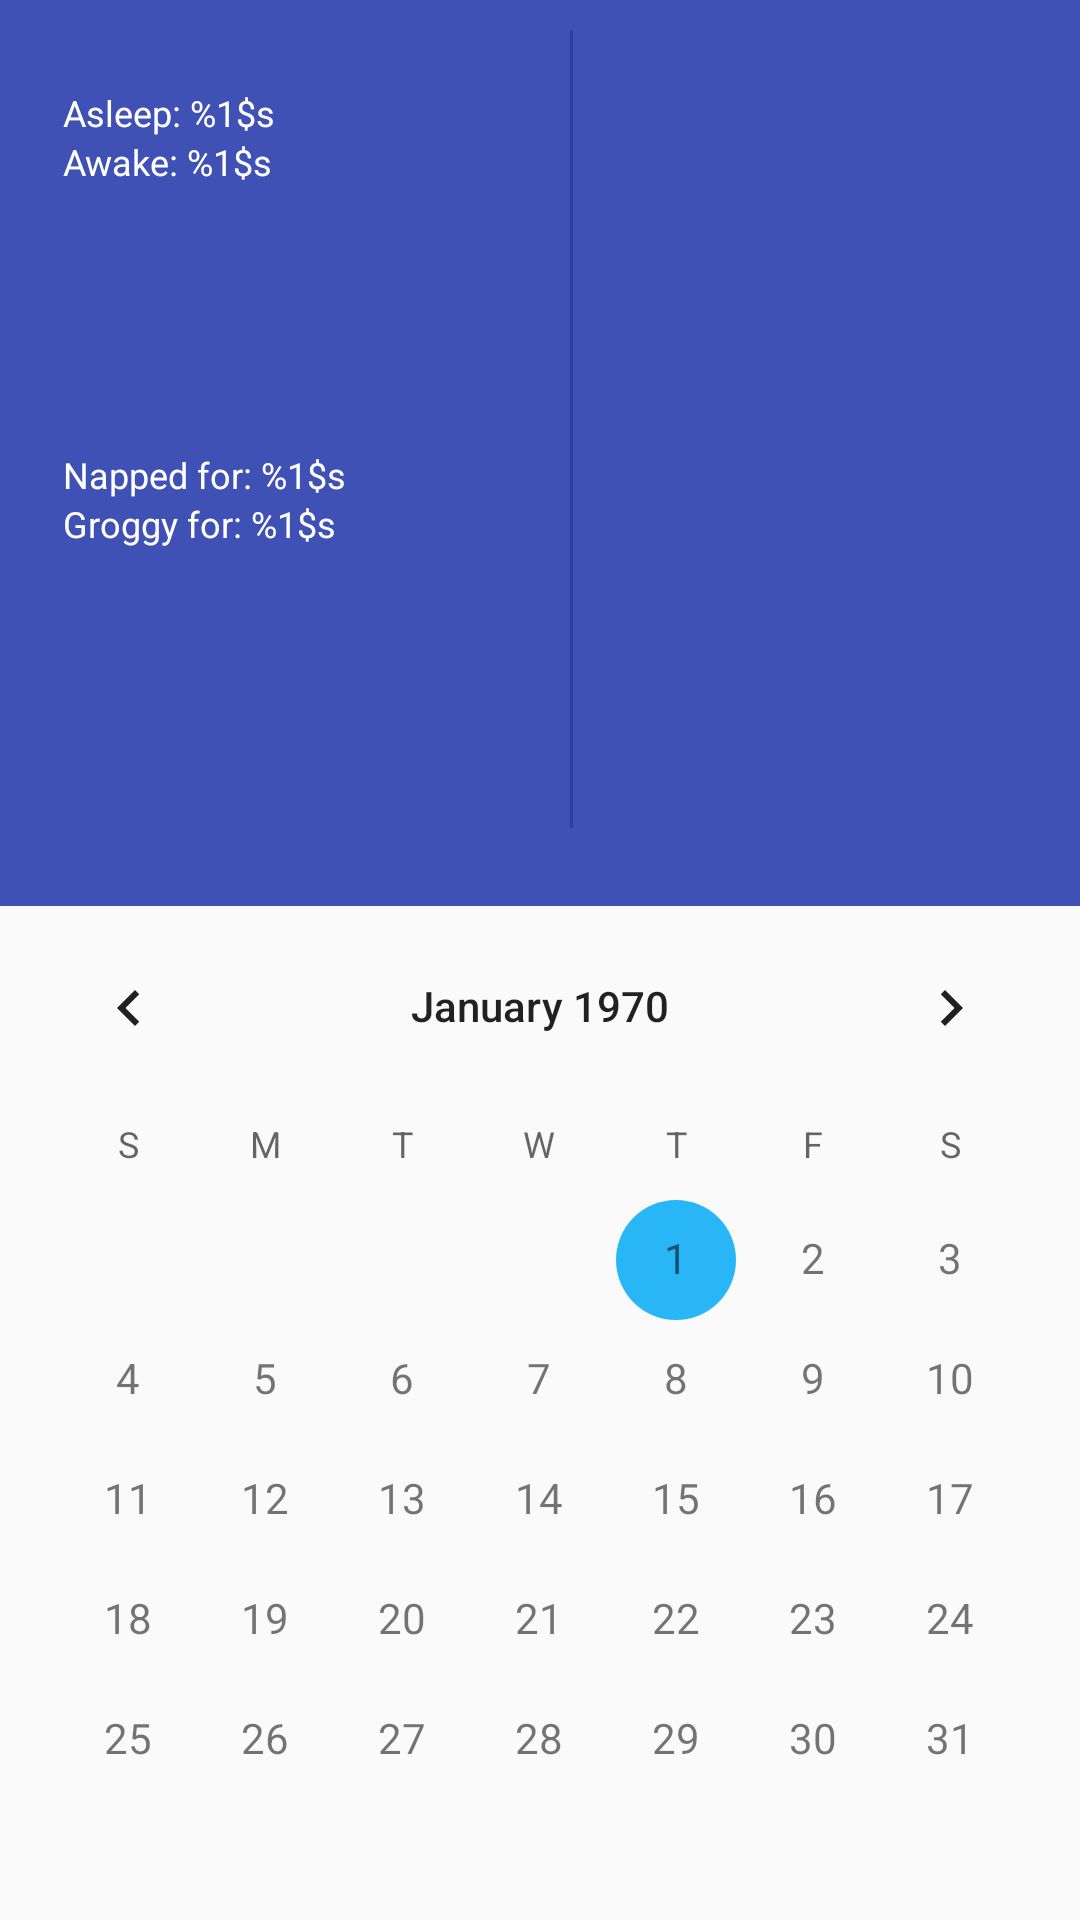

Write the Android layout XML for this screen, with the resource values it uses.
<!-- AndroidManifest.xml: application theme AppTheme -->
<!-- res/layout/activity_main_content.xml -->
<?xml version="1.0" encoding="utf-8"?>
<LinearLayout xmlns:android="http://schemas.android.com/apk/res/android"
    xmlns:app="http://schemas.android.com/apk/res-auto"
    android:layout_width="match_parent"
    android:layout_height="match_parent"
    android:orientation="vertical"
    app:layout_behavior="@string/appbar_scrolling_view_behavior">

    <include
        layout="@layout/activity_main_data"
        android:layout_width="match_parent"
        android:layout_height="0dp"
        android:layout_weight="1" />

    <CalendarView
        android:id="@+id/main_calendar_view"
        android:layout_width="match_parent"
        android:layout_height="wrap_content"
        android:dateTextAppearance="?android:attr/textAppearanceSmall" />

</LinearLayout>
<!-- res/layout/activity_main_data.xml (included above) -->
<?xml version="1.0" encoding="utf-8"?>
<LinearLayout xmlns:android="http://schemas.android.com/apk/res/android"
    android:layout_width="match_parent"
    android:layout_height="match_parent"
    android:background="@color/colorPrimary"
    android:orientation="horizontal"
    android:paddingBottom="@dimen/activity_vertical_margin">

    <LinearLayout
        android:id="@+id/main_data_tap_edit"
        android:layout_width="0dp"
        android:layout_height="match_parent"
        android:layout_marginEnd="5dp"
        android:layout_marginLeft="@dimen/activity_horizontal_margin"
        android:layout_marginRight="5dp"
        android:layout_marginStart="@dimen/activity_horizontal_margin"
        android:layout_weight="1"
        android:orientation="vertical"
        android:clickable="true"
        android:background="?attr/selectableItemBackground"
        android:padding="5dp">

        <TextView
            android:id="@+id/main_data_date"
            android:layout_width="wrap_content"
            android:layout_height="wrap_content"
            android:fontFamily="sans-serif"
            android:textColor="@android:color/white"
            android:textSize="18sp" />

        <TextView
            android:id="@+id/main_data_asleep"
            android:layout_width="wrap_content"
            android:layout_height="wrap_content"
            android:fontFamily="sans-serif"
            android:text="@string/format_asleep"
            android:textColor="@android:color/white"
            android:textSize="12sp" />

        <TextView
            android:id="@+id/main_data_awake"
            android:layout_width="wrap_content"
            android:layout_height="wrap_content"
            android:fontFamily="sans-serif"
            android:text="@string/format_awake"
            android:textColor="@android:color/white"
            android:textSize="12sp" />


        <View
            android:layout_width="match_parent"
            android:layout_height="0dp"
            android:layout_weight="1" />

        
            
            
            
            
            
            
            

        <TextView
            android:id="@+id/main_data_napped_for"
            android:layout_width="wrap_content"
            android:layout_height="wrap_content"
            android:fontFamily="sans-serif"
            android:text="@string/format_napped_for"
            android:textColor="@android:color/white"
            android:textSize="12sp" />

        <TextView
            android:id="@+id/main_data_groggy_for"
            android:layout_width="wrap_content"
            android:layout_height="wrap_content"
            android:fontFamily="sans-serif"
            android:text="@string/format_groggy_for"
            android:textColor="@android:color/white"
            android:textSize="12sp" />

        <View
            android:layout_width="match_parent"
            android:layout_height="0dp"
            android:layout_weight="1" />

        <LinearLayout
            android:layout_width="match_parent"
            android:layout_height="wrap_content"
            android:orientation="horizontal">

            
            <ImageButton
                android:id="@+id/main_data_graph"
                android:layout_width="wrap_content"
                android:layout_height="wrap_content"
                android:background="?attr/selectableItemBackgroundBorderless"
                android:clickable="true"
                android:contentDescription="@string/content_description_graph_day"
                android:padding="5dp"
                android:visibility="gone"
                android:src="@drawable/ic_graph" />

            <ImageButton
                android:id="@+id/main_data_edit"
                android:layout_width="wrap_content"
                android:layout_height="wrap_content"
                android:background="?attr/selectableItemBackgroundBorderless"
                android:clickable="true"
                android:contentDescription="@string/content_description_edit_data"
                android:padding="5dp"
                android:src="@drawable/ic_journal" />

        </LinearLayout>

    </LinearLayout>

    <View
        android:layout_width="1dp"
        android:layout_height="match_parent"
        android:layout_marginBottom="10dp"
        android:layout_marginTop="10dp"
        android:background="@color/colorPrimaryDark" />

    <android.support.v4.view.ViewPager
        android:id="@+id/main_data_container"
        android:layout_width="0dp"
        android:layout_height="match_parent"
        android:layout_weight="1"
        android:fitsSystemWindows="true" />

</LinearLayout>
<!-- resources referenced by this layout -->
<resources>
  <color name="colorPrimary">#3F51B5</color>
  <color name="colorPrimaryDark">#303F9F</color>
  <dimen name="activity_horizontal_margin">16dp</dimen>
  <dimen name="activity_vertical_margin">16dp</dimen>
  <!-- drawable ic_graph: png bitmap (drawable-hdpi, 8529 bytes) -->
  <string name="content_description_edit_data">Edit Displayed Data</string>
  <string name="content_description_graph_day">View Graph for day</string>
  <string name="format_asleep">Asleep: %1$s</string>
  <string name="format_awake">Awake: %1$s</string>
  <string name="format_groggy_for">Groggy for: %1$s</string>
  <string name="format_napped_for">Napped for: %1$s</string>
  <string name="format_slept_for">Slept for: %1$s</string>
  <style name="AppTheme" parent="Theme.AppCompat.Light.NoActionBar">
          
          <item name="colorPrimary">@color/colorPrimary</item>
          <item name="colorPrimaryDark">@color/colorPrimaryDark</item>
          <item name="colorAccent">@color/colorAccent</item>
      </style>
  <color name="colorAccent">#29b6f6</color>
</resources>
